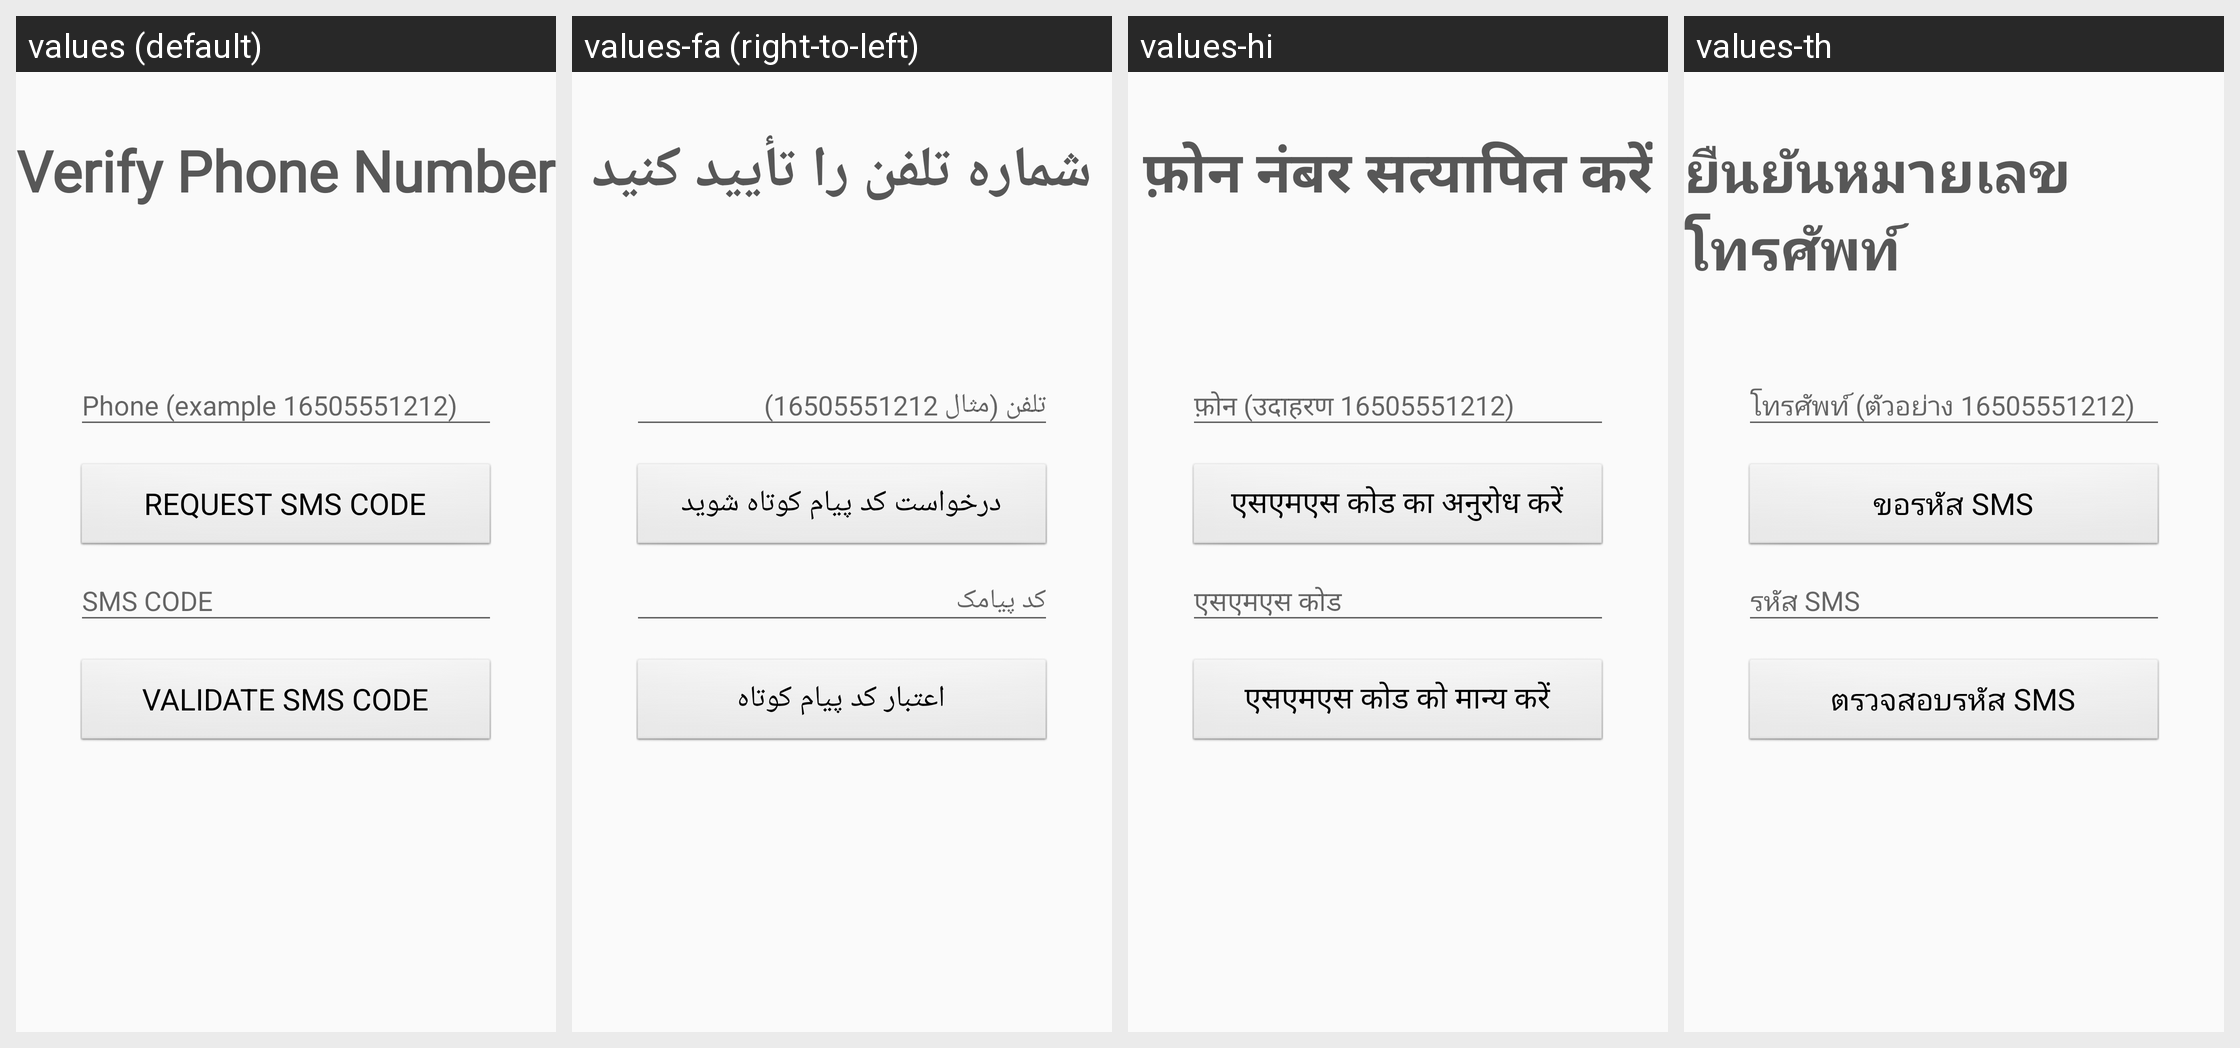

Locale-by-locale string values for the Android screen shown in this grid:
Android screen res/layout/activity_verify_phone.xml rendered under 4 locales, left to right: values (default), values-fa (right-to-left), values-hi, values-th. Device: Nexus 5 (rendered at 1080×1920; each locale shown at half size, 540×960, under a caption strip naming it); theme Theme.App.
Other locales in the repository, not shown: values-ar, values-cs, values-de, values-el, values-es, values-fr, values-hr, values-id, values-it, values-ja, values-ko, values-ms, values-my, values-nl, values-pl, values-pt, values-pt-rBR, values-pt-rPT, values-ru, values-tl, values-vi, values-zh-rCN, values-zh-rHK, values-zh-rTW.
Strings drawn on this screen, with the default value and each locale's value (text and hints the layout hard-codes, and strings that could not be matched under every locale, appear in the picture but are not listed):

verify_phone
  values: Verify Phone Number
  values-fa: شماره تلفن را تأیید کنید
  values-hi: फ़ोन नंबर सत्यापित करें
  values-th: ยืนยันหมายเลขโทรศัพท์

verify_phone_hint2
  values: Phone (example 16505551212)
  values-fa: تلفن (مثال 16505551212)
  values-hi: फ़ोन (उदाहरण 16505551212)
  values-th: โทรศัพท์ (ตัวอย่าง 16505551212)

request_sms_code
  values: Request SMS Code
  values-fa: درخواست کد پیام کوتاه شوید
  values-hi: एसएमएस कोड का अनुरोध करें
  values-th: ขอรหัส SMS

sms_code
  values: SMS CODE
  values-fa: کد پیامک
  values-hi: एसएमएस कोड
  values-th: รหัส SMS

validate_sms_code
  values: Validate SMS Code
  values-fa: اعتبار کد پیام کوتاه
  values-hi: एसएमएस कोड को मान्य करें
  values-th: ตรวจสอบรหัส SMS
